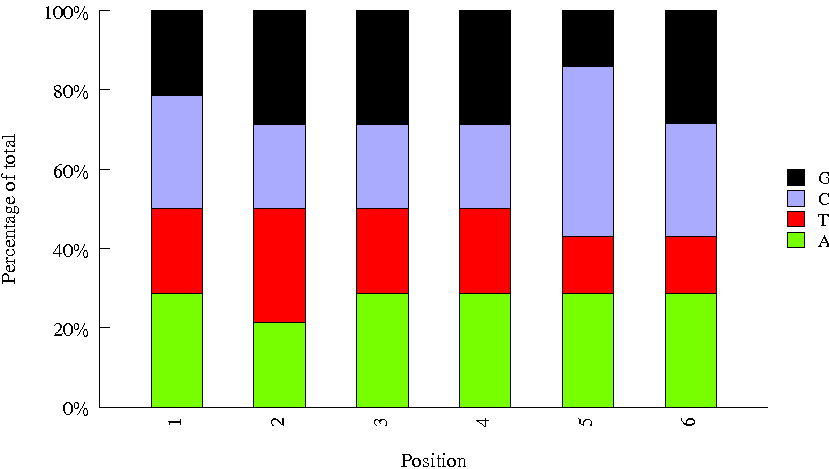

The table this chart was drawn from, first rows:
Sequence, name, set
CGTACG, m_TCRB_BC5, mtcrb
GAGTGG, m_TCRB_BC6, mtcrb
CTACATGC, INDEX35, amar
TTCTGACG, INDEX49, amar
TCGGTTGG, INDEX09, amar
AACAGGCG, INDEX29, amar
GGTCAATT, INDEX33, amar
AGTATACT, INDEX65, amar
GCGCATTC, INDEX39, amar
CCATCAGG, INDEX20, amar
GTAGAGAT, INDEX72, amar
AATTGCGG, INDEX71, amar
TTAGGTCT, INDEX74, amar
ACCAGCGC, INDEX59, amar
